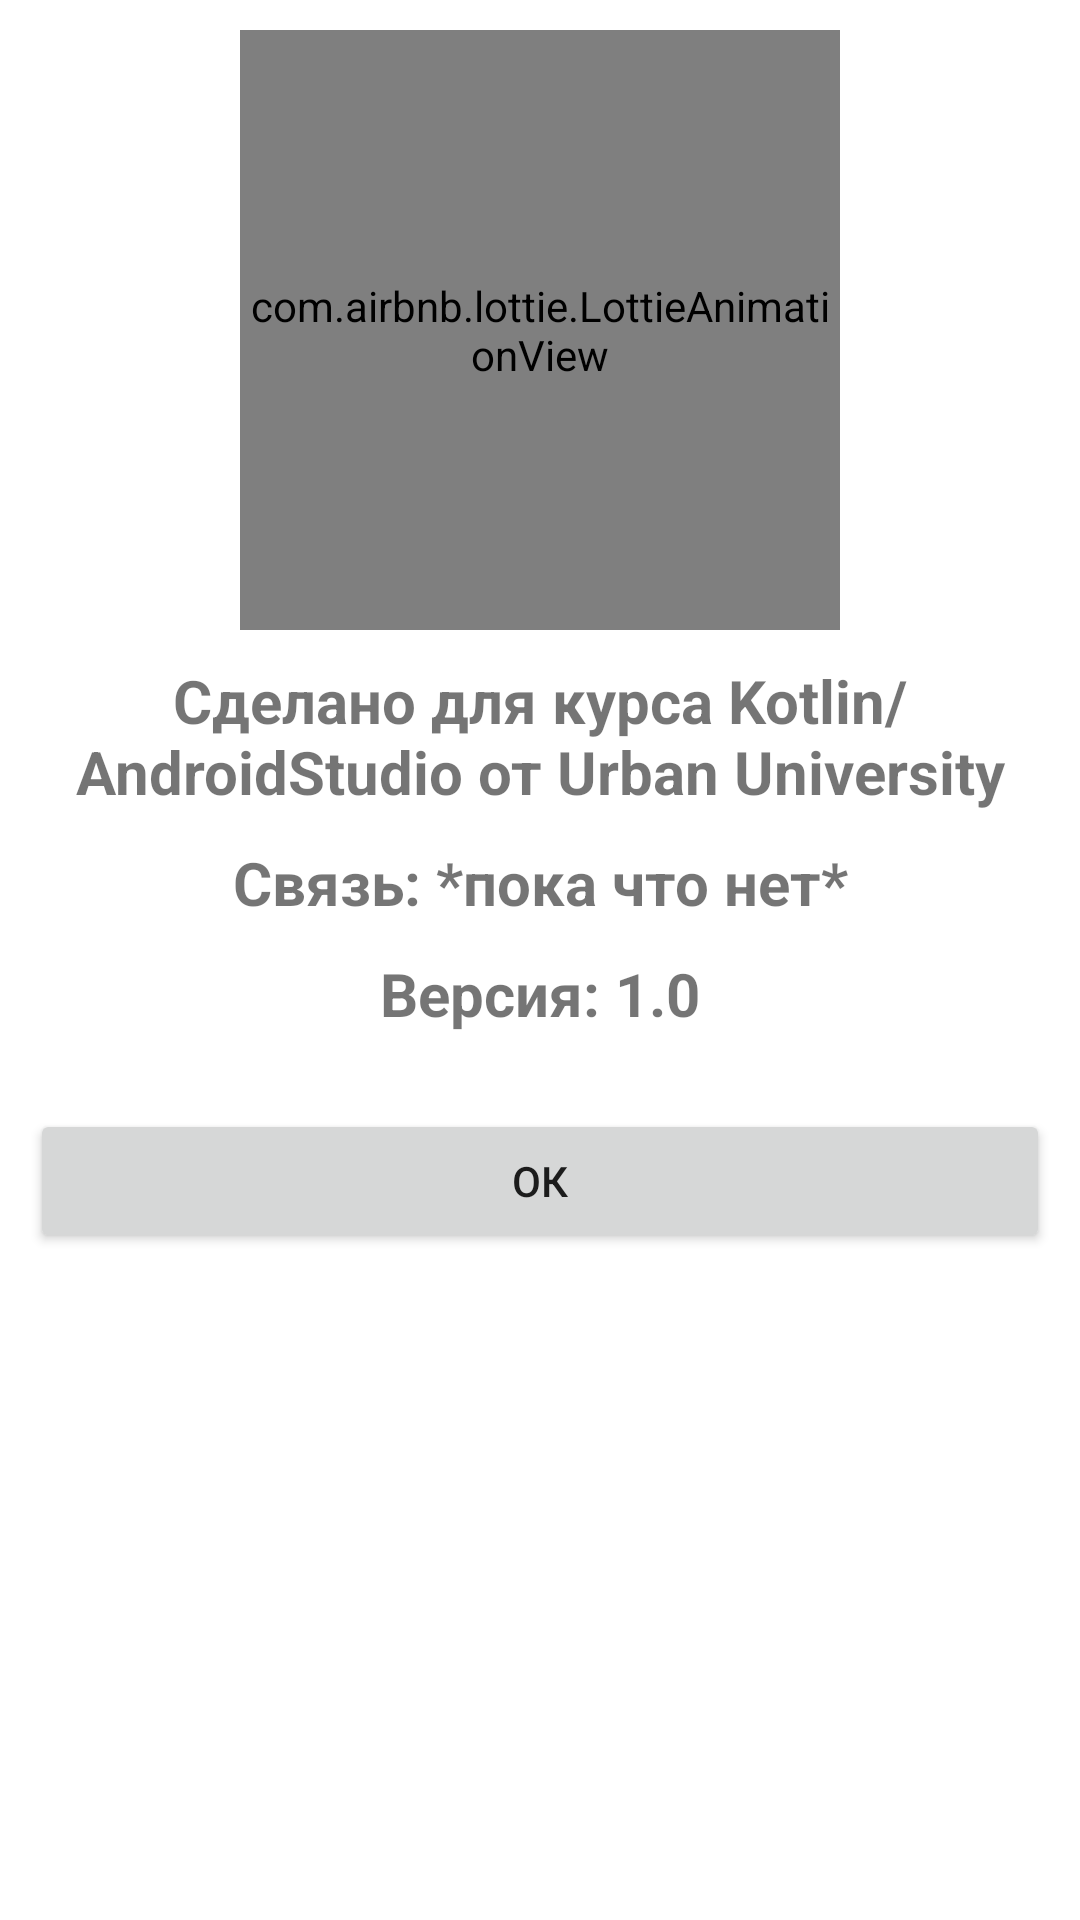

This screen was rendered from an Android layout file. Write that file and the resources it references.
<!-- AndroidManifest.xml: application theme Theme.ProyectoChatAppKotlin -->
<!-- res/layout/window_app_info.xml -->
<?xml version="1.0" encoding="utf-8"?>
<androidx.appcompat.widget.LinearLayoutCompat
    xmlns:android="http://schemas.android.com/apk/res/android"
    android:layout_width="300dp"
    android:layout_height="wrap_content"
    xmlns:app="http://schemas.android.com/apk/res-auto"
    android:orientation="vertical"
    android:padding="10dp"
    android:layout_gravity="center">

    <com.airbnb.lottie.LottieAnimationView
        android:layout_width="200dp"
        android:layout_height="200dp"
        android:layout_gravity="center"
        app:lottie_fileName="dev.json"
        app:lottie_imageAssetsFolder="assets"
        app:lottie_loop="true"
        app:lottie_autoPlay="true"/>

    <TextView
        android:text="@string/Desarrollador"
        android:gravity="center"
        android:textStyle="bold"
        android:textSize="20sp"
        android:layout_marginTop="10dp"
        android:layout_width="match_parent"
        android:layout_height="wrap_content"/>

    <TextView
        android:text="@string/CorreoSoporte"
        android:gravity="center"
        android:textStyle="bold"
        android:textSize="20sp"
        android:layout_marginTop="10dp"
        android:layout_width="match_parent"
        android:layout_height="wrap_content"/>

    <TextView
        android:text="@string/Version"
        android:gravity="center"
        android:textStyle="bold"
        android:textSize="20sp"
        android:layout_marginTop="10dp"
        android:layout_width="match_parent"
        android:layout_height="wrap_content"/>

    <androidx.appcompat.widget.LinearLayoutCompat
        android:layout_width="match_parent"
        android:layout_height="wrap_content"
        android:orientation="horizontal"
        android:gravity="center"
        android:layout_marginTop="15sp"/>

    <Button
        android:id="@+id/EntendidoInfo"
        android:text="@string/EntendidoInfo"
        android:layout_marginTop="10dp"
        android:layout_width="match_parent"
        android:layout_height="wrap_content"/>

</androidx.appcompat.widget.LinearLayoutCompat>
<!-- resources referenced by this layout -->
<resources>
  <string name="CorreoSoporte">Связь: *пока что нет*</string>
  <string name="Desarrollador">Сделано для курса Kotlin/AndroidStudio от Urban University</string>
  <string name="EntendidoInfo">Ок</string>
  <string name="Version">Версия: 1.0</string>
  <style name="Theme.ProyectoChatAppKotlin" parent="Theme.MaterialComponents.DayNight.NoActionBar">
          
          <item name="colorPrimary">@color/purple_500</item>
          <item name="colorPrimaryVariant">@color/purple_700</item>
          <item name="colorOnPrimary">@color/white</item>
          
          <item name="colorSecondary">@color/teal_200</item>
          <item name="colorSecondaryVariant">@color/teal_700</item>
          <item name="colorOnSecondary">@color/black</item>
          
          <item name="android:statusBarColor">?attr/colorPrimaryVariant</item>
          
      </style>
  <color name="purple_500">#2196F3</color>
  <color name="purple_700">#1565C0</color>
  <color name="white">#FFFFFFFF</color>
  <color name="teal_200">#FF03DAC5</color>
  <color name="teal_700">#FF018786</color>
  <color name="black">#FF000000</color>
</resources>
